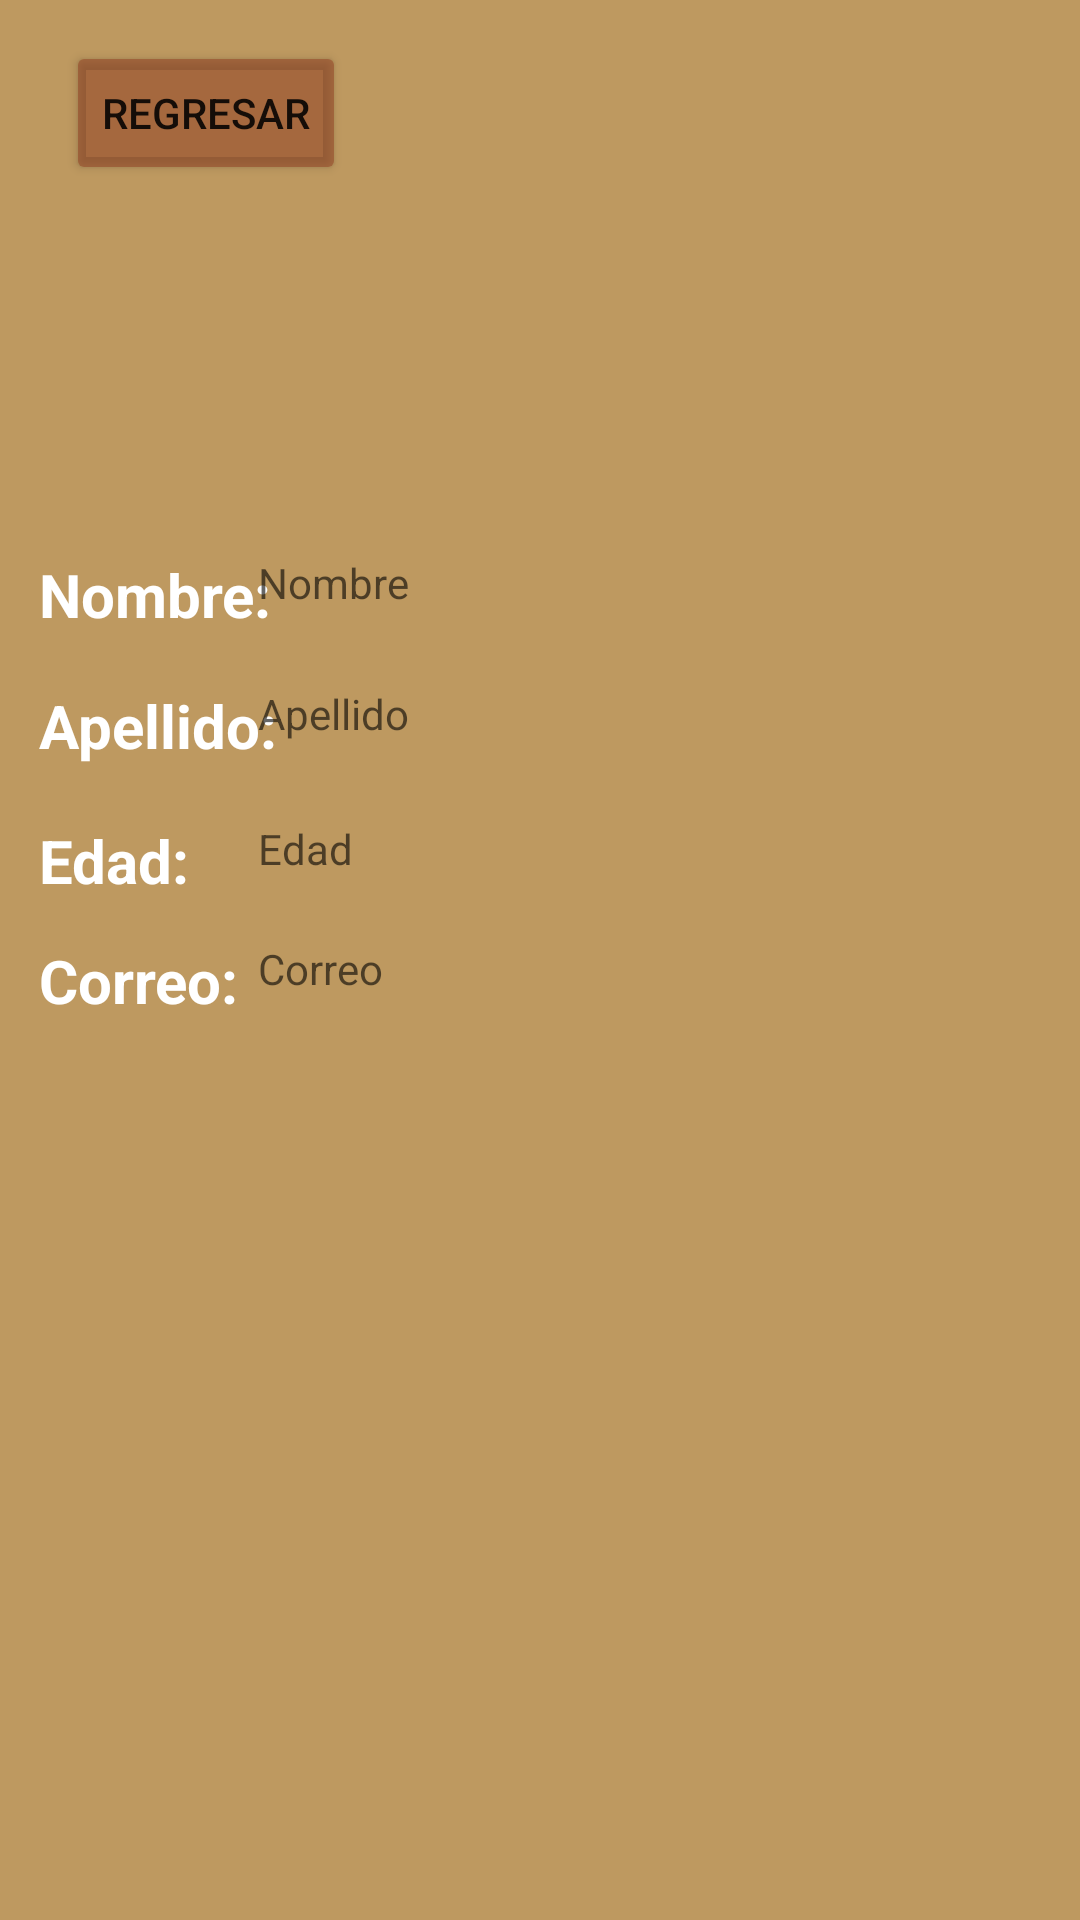

This screen was rendered from an Android layout file. Write that file and the resources it references.
<!-- AndroidManifest.xml: application theme Theme.Ejercicio12 -->
<!-- res/layout/activity_inform.xml -->
<?xml version="1.0" encoding="utf-8"?>
<androidx.constraintlayout.widget.ConstraintLayout xmlns:android="http://schemas.android.com/apk/res/android"
    xmlns:app="http://schemas.android.com/apk/res-auto"
    xmlns:tools="http://schemas.android.com/tools"
    android:layout_width="match_parent"
    android:layout_height="match_parent"
    android:background="#E2B68C4C"
    tools:context=".Inform">

    <TextView
        android:id="@+id/correo"
        android:layout_width="250dp"
        android:layout_height="34dp"
        android:hint="Correo"
        android:textColor="#FFFFFF"
        app:layout_constraintBottom_toBottomOf="parent"
        app:layout_constraintEnd_toEndOf="parent"
        app:layout_constraintHorizontal_bias="0.782"
        app:layout_constraintStart_toStartOf="parent"
        app:layout_constraintTop_toTopOf="parent"
        app:layout_constraintVertical_bias="0.517" />

    <TextView
        android:id="@+id/textView8"
        android:layout_width="102dp"
        android:layout_height="34dp"
        android:text="Correo:"
        android:textColor="#FFFFFF"
        android:textSize="20sp"
        android:textStyle="bold"
        app:layout_constraintBottom_toBottomOf="parent"
        app:layout_constraintEnd_toEndOf="parent"
        app:layout_constraintHorizontal_bias="0.051"
        app:layout_constraintStart_toStartOf="parent"
        app:layout_constraintTop_toTopOf="parent"
        app:layout_constraintVertical_bias="0.517" />

    <TextView
        android:id="@+id/textView11"
        android:layout_width="102dp"
        android:layout_height="34dp"
        android:text="Nombre:"
        android:textColor="#FFFFFF"
        android:textSize="20sp"
        android:textStyle="bold"
        app:layout_constraintBottom_toBottomOf="parent"
        app:layout_constraintEnd_toEndOf="parent"
        app:layout_constraintHorizontal_bias="0.051"
        app:layout_constraintStart_toStartOf="parent"
        app:layout_constraintTop_toTopOf="parent"
        app:layout_constraintVertical_bias="0.305" />

    <TextView
        android:id="@+id/textView6"
        android:layout_width="102dp"
        android:layout_height="34dp"
        android:text="Apellido:"
        android:textColor="#FFFFFF"
        android:textSize="20sp"
        android:textStyle="bold"
        app:layout_constraintBottom_toBottomOf="parent"
        app:layout_constraintEnd_toEndOf="parent"
        app:layout_constraintHorizontal_bias="0.051"
        app:layout_constraintStart_toStartOf="parent"
        app:layout_constraintTop_toTopOf="parent"
        app:layout_constraintVertical_bias="0.377" />

    <TextView
        android:id="@+id/textView7"
        android:layout_width="102dp"
        android:layout_height="34dp"
        android:text="Edad:"
        android:textColor="#FFFFFF"
        android:textSize="20sp"
        android:textStyle="bold"
        app:layout_constraintBottom_toBottomOf="parent"
        app:layout_constraintEnd_toEndOf="parent"
        app:layout_constraintHorizontal_bias="0.051"
        app:layout_constraintStart_toStartOf="parent"
        app:layout_constraintTop_toTopOf="parent"
        app:layout_constraintVertical_bias="0.451" />

    <Button
        android:id="@+id/btnRegresar"
        android:layout_width="wrap_content"
        android:layout_height="wrap_content"
        android:backgroundTint="#868F3D22 "
        android:text="regresar"
        app:layout_constraintBottom_toBottomOf="parent"
        app:layout_constraintEnd_toEndOf="parent"
        app:layout_constraintHorizontal_bias="0.083"
        app:layout_constraintStart_toStartOf="parent"
        app:layout_constraintTop_toTopOf="parent"
        app:layout_constraintVertical_bias="0.023" />

    <TextView
        android:id="@+id/nombre"
        android:layout_width="250dp"
        android:layout_height="34dp"
        android:hint="Nombre"
        android:textColor="#FFFFFF"
        app:layout_constraintBottom_toBottomOf="parent"
        app:layout_constraintEnd_toEndOf="parent"
        app:layout_constraintHorizontal_bias="0.782"
        app:layout_constraintStart_toStartOf="parent"
        app:layout_constraintTop_toTopOf="parent"
        app:layout_constraintVertical_bias="0.305" />

    <TextView
        android:id="@+id/apellido"
        android:layout_width="250dp"
        android:layout_height="34dp"
        android:hint="Apellido"
        android:textColor="#FFFFFF"
        app:layout_constraintBottom_toBottomOf="parent"
        app:layout_constraintEnd_toEndOf="parent"
        app:layout_constraintHorizontal_bias="0.782"
        app:layout_constraintStart_toStartOf="parent"
        app:layout_constraintTop_toTopOf="parent"
        app:layout_constraintVertical_bias="0.377" />

    <TextView
        android:id="@+id/edad"
        android:layout_width="250dp"
        android:layout_height="34dp"
        android:hint="Edad"
        android:textColor="#FFFFFF"
        app:layout_constraintBottom_toBottomOf="parent"
        app:layout_constraintEnd_toEndOf="parent"
        app:layout_constraintHorizontal_bias="0.782"
        app:layout_constraintStart_toStartOf="parent"
        app:layout_constraintTop_toTopOf="parent"
        app:layout_constraintVertical_bias="0.451" />

</androidx.constraintlayout.widget.ConstraintLayout>
<!-- resources referenced by this layout -->
<resources>
  <style name="Theme.Ejercicio12" parent="Theme.MaterialComponents.DayNight.DarkActionBar">
          
          <item name="colorPrimary">@color/purple_500</item>
          <item name="colorPrimaryVariant">@color/purple_700</item>
          <item name="colorOnPrimary">@color/white</item>
          
          <item name="colorSecondary">@color/teal_200</item>
          <item name="colorSecondaryVariant">@color/teal_700</item>
          <item name="colorOnSecondary">@color/black</item>
          
          <item name="android:statusBarColor">?attr/colorPrimaryVariant</item>
          
      </style>
  <!-- not gathered from this repository: default colours our renderer supplied (Android Studio template values) -->
  <color name="purple_500">#FF6200EE</color>
  <color name="purple_700">#FF3700B3</color>
  <color name="teal_200">#FF03DAC5</color>
  <color name="teal_700">#FF018786</color>
  <color name="black">#FF000000</color>
  <color name="white">#FFFFFFFF</color>
</resources>
